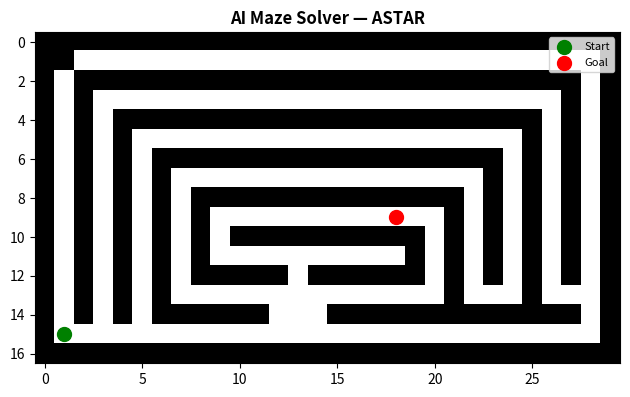

Write the Python code that produced this figure.
import matplotlib.pyplot as plt
import matplotlib.animation as animation
import numpy as np
import heapq
from collections import deque

# -------------------------------
# Maze Definition
# -------------------------------
#Example 1.
# maze = [
#     ["S", 0, 1, 0, 0, 0, 1, 0, 0, 0],
#     [1, 0, 1, 0, 1, 0, 1, 0, 1, 0],
#     [0, 0, 0, 0, 1, 0, 0, 0, 1, 0],
#     [0, 1, 1, 0, 1, 1, 1, 0, 1, 0],
#     [0, 0, 0, 0, 0, 0, 1, 0, 0, 0],
#     [1, 1, 1, 1, 1, 0, 1, 1, 1, 0],
#     [0, 0, 0, 0, 1, 0, 0, 0, 0, 0],
#     [0, 1, 1, 0, 1, 1, 1, 1, 1, 0],
#     [0, 0, 1, 0, 0, 0, 0, 0, 1, 0],
#     [0, 0, 0, 1, 1, 1, 1, 0, "G", 0]
# ]

#Example 2.
maze = [
[1,1,1,1,1,1,1,1,1,1,1,1,1,1,1,1,1,1,1,1,1,1,1,1,1,1,1,1,1,1],
[1,1,0,0,0,0,0,0,0,0,0,0,0,0,0,0,0,0,0,0,0,0,0,0,0,0,0,0,0,1],
[1,0,1,1,1,1,1,1,1,1,1,1,1,1,1,1,1,1,1,1,1,1,1,1,1,1,1,1,0,1],
[1,0,1,0,0,0,0,0,0,0,0,0,0,0,0,0,0,0,0,0,0,0,0,0,0,0,0,1,0,1],
[1,0,1,0,1,1,1,1,1,1,1,1,1,1,1,1,1,1,1,1,1,1,1,1,1,1,0,1,0,1],
[1,0,1,0,1,0,0,0,0,0,0,0,0,0,0,0,0,0,0,0,0,0,0,0,0,1,0,1,0,1],
[1,0,1,0,1,0,1,1,1,1,1,1,1,1,1,1,1,1,1,1,1,1,1,1,0,1,0,1,0,1],
[1,0,1,0,1,0,1,0,0,0,0,0,0,0,0,0,0,0,0,0,0,0,0,1,0,1,0,1,0,1],
[1,0,1,0,1,0,1,0,1,1,1,1,1,1,1,1,1,1,1,1,1,1,0,1,0,1,0,1,0,1],
[1,0,1,0,1,0,1,0,1,0,0,0,0,0,0,0,0,0,"G",0,0,1,0,1,0,1,0,1,0,1],
[1,0,1,0,1,0,1,0,1,0,1,1,1,1,1,1,1,1,1,1,0,1,0,1,0,1,0,1,0,1],
[1,0,1,0,1,0,1,0,1,0,0,0,0,0,0,0,0,0,0,1,0,1,0,1,0,1,0,1,0,1],
[1,0,1,0,1,0,1,0,1,1,1,1,1,0,1,1,1,1,1,1,0,1,0,1,0,1,0,1,0,1],
[1,0,1,0,1,0,1,0,0,0,0,0,0,0,0,0,0,0,0,0,0,1,0,0,0,1,0,0,0,1],
[1,0,1,0,1,0,1,1,1,1,1,1,0,0,0,1,1,1,1,1,1,1,1,1,1,1,1,1,0,1],
[1,"S",0,0,0,0,0,0,0,0,0,0,0,0,0,0,0,0,0,0,0,0,0,0,0,0,0,0,3,1],
[1,1,1,1,1,1,1,1,1,1,1,1,1,1,1,1,1,1,1,1,1,1,1,1,1,1,1,1,1,1]
]

#Example 3.
# maze = [
# [1,1,1,1,1,1,1,1,1,1,1,1,1,1,1,1,1,1,1,1,1,1,1,1,1,1,1,1,1,1],
# [1,"S",0,0,0,0,0,0,0,0,0,0,0,0,0,0,0,0,0,0,0,0,0,0,0,0,0,0,0,1],
# [1,1,1,1,1,1,1,1,1,1,1,1,1,1,0,1,1,1,1,1,1,1,1,1,1,1,1,1,0,1],
# [1,0,0,0,0,0,0,0,0,0,0,0,0,0,0,0,0,0,0,0,0,0,0,0,0,0,0,1,0,1],
# [1,0,1,1,1,1,1,1,1,1,1,1,1,1,0,0,1,1,1,1,1,1,1,1,1,1,0,1,0,1],
# [1,0,1,0,0,0,0,0,0,0,0,0,0,0,0,0,0,0,0,0,0,0,0,0,0,1,0,1,0,1],
# [1,0,1,0,1,1,1,1,1,1,1,1,1,1,1,0,1,1,1,1,1,1,1,1,0,1,0,1,0,1],
# [1,0,1,0,1,0,0,0,0,0,0,0,0,0,0,0,0,0,0,0,0,0,0,1,0,1,0,1,0,1],
# [1,0,1,0,1,0,1,1,1,1,1,1,1,1,1,1,1,0,1,1,1,1,0,1,0,1,0,1,0,1],
# [1,0,1,0,1,0,1,0,0,0,0,0,0,0,0,0,0,0,"G",0,0,1,0,1,0,1,0,1,0,1],
# [1,0,1,0,1,0,1,0,1,1,1,1,1,1,1,1,1,1,1,1,0,1,0,1,0,1,0,1,0,1],
# [1,0,1,0,1,0,1,0,1,0,0,0,0,0,0,0,0,0,0,1,0,1,0,1,0,1,0,1,0,1],
# [1,0,1,0,1,0,1,0,1,1,1,1,1,0,1,1,1,1,1,1,0,1,0,1,0,1,0,1,0,1],
# [1,0,1,0,1,0,1,0,0,0,0,0,0,0,0,1,0,0,0,0,0,1,0,0,0,1,0,0,0,1],
# [1,0,1,0,1,0,1,1,1,1,1,1,0,0,0,1,1,1,1,1,1,1,1,1,1,1,1,1,0,1],
# [1,0,0,0,0,0,0,0,0,0,0,0,0,0,0,0,0,0,0,0,0,0,0,0,0,0,0,0,0,1],
# [1,1,1,1,1,1,1,1,1,1,1,1,1,1,1,1,1,1,1,1,1,1,1,1,1,1,1,1,1,1]
# ]

# #Example 4.
# maze = [[1,1,0,0,0,0,1],
#         [1,1,0,1,1,0,1],
#         [1,"G",0,1,0,0,1],
#         [1,0,1,1,0,1,1],
#         [0,0,0,0,0,1,1],
#         ["S",1,1,1,1,1,1]]

#Example 5.
# maze = [
# [0,1,0,1,0,1,1,1,0,0,1,"G"],
# [0,1,0,1,0,0,0,1,0,1,1,0],
# [0,1,0,1,0,1,0,0,0,1,1,0],
# [0,0,0,1,0,1,0,1,0,1,1,0],
# [1,0,0,0,0,1,0,1,0,0,0,0],
# [1,1,1,0,1,1,0,1,1,1,1,1],
# ["S",0,0,0,1,1,0,0,0,0,0,0]
# ]

ROWS = len(maze)
COLS = len(maze[0])

grid = np.zeros((ROWS, COLS))
for i in range(ROWS):
    for j in range(COLS):
        if maze[i][j] == 1:
            grid[i][j] = 1
        elif maze[i][j] == "S":
            start = (i, j)
        elif maze[i][j] == "G":
            goal = (i, j)

# -------------------------------
# Node Class
# -------------------------------
class Node:
    def __init__(self, state, parent=None, action=None, cost=0):
        self.state = state
        self.parent = parent
        self.action = action
        self.cost = cost  # depth (step cost)

    # Needed so heapq can compare Nodes when costs are equal
    def __lt__(self, other):
        return self.cost < other.cost

# -------------------------------
# Problem Definition
# -------------------------------
def actions(state):
    x, y = state
    moves = {
        "UP": (-1, 0),
        "DOWN": (1, 0),
        "LEFT": (0, -1),
        "RIGHT": (0, 1)
    }
    possible = []
    for action, (dx, dy) in moves.items():
        nx, ny = x + dx, y + dy
        if 0 <= nx < ROWS and 0 <= ny < COLS:
            if maze[nx][ny] != 1:
                possible.append(action)
    return possible


def result(state, action):
    moves = {
        "UP": (-1, 0),
        "DOWN": (1, 0),
        "LEFT": (0, -1),
        "RIGHT": (0, 1)
    }
    dx, dy = moves[action]
    return (state[0] + dx, state[1] + dy)


def goal_test(state):
    return state == goal


def reconstruct_path(node):
    path = []
    while node:
        path.append(node.state)
        node = node.parent
    path.reverse()
    return path


# -------------------------------
# Heuristic: Manhattan Distance
# -------------------------------
def manhattan(state):
    return abs(state[0] - goal[0]) + abs(state[1] - goal[1])


# -------------------------------
# DFS
# -------------------------------
def dfs_steps():
    frontier = [Node(start, cost=0)]
    explored = set()

    while True:
        if not frontier:
            return

        node = frontier.pop()

        yield node.state, len(explored), len(frontier), node.cost

        if goal_test(node.state):
            yield reconstruct_path(node), "path"
            return

        explored.add(node.state)

        for action in actions(node.state):
            child_state = result(node.state, action)
            if child_state not in explored and \
               all(child_state != n.state for n in frontier):
                frontier.append(Node(child_state, node, action, node.cost + 1))


# -------------------------------
# BFS
# -------------------------------
def bfs_steps():
    frontier = deque([Node(start, cost=0)])
    explored = set()

    while True:
        if not frontier:
            return

        node = frontier.popleft()

        yield node.state, len(explored), len(frontier), node.cost

        if goal_test(node.state):
            yield reconstruct_path(node), "path"
            return

        explored.add(node.state)

        for action in actions(node.state):
            child_state = result(node.state, action)
            if child_state not in explored and \
               all(child_state != n.state for n in frontier):
                frontier.append(Node(child_state, node, action, node.cost + 1))


# -------------------------------
# Greedy Best-First Search
# -------------------------------
def greedy_steps():
    """
    Greedy Best-First Search: expands the node closest to the goal
    using only the heuristic h(n) = Manhattan distance.
    Fast but not guaranteed to find the optimal path.
    """
    counter = 0  # tiebreaker for heapq
    start_node = Node(start, cost=0)
    frontier = [(manhattan(start), counter, start_node)]
    explored = set()
    frontier_states = {start}

    while True:
        if not frontier:
            return

        _, _, node = heapq.heappop(frontier)
        frontier_states.discard(node.state)

        yield node.state, len(explored), len(frontier), node.cost

        if goal_test(node.state):
            yield reconstruct_path(node), "path"
            return

        explored.add(node.state)

        for action in actions(node.state):
            child_state = result(node.state, action)
            if child_state not in explored and child_state not in frontier_states:
                counter += 1
                child_node = Node(child_state, node, action, node.cost + 1)
                heapq.heappush(frontier, (manhattan(child_state), counter, child_node))
                frontier_states.add(child_state)


# -------------------------------
# A* Search
# -------------------------------
def astar_steps():
    """
    A* Search: expands the node with the lowest f(n) = g(n) + h(n),
    where g(n) is the path cost so far and h(n) is the Manhattan distance.
    Guaranteed to find the optimal (shortest) path.
    """
    counter = 0  # tiebreaker for heapq
    start_node = Node(start, cost=0)
    frontier = [(manhattan(start), counter, start_node)]
    explored = set()
    frontier_states = {start: 0}  # state -> best g cost seen

    while True:
        if not frontier:
            return

        _, _, node = heapq.heappop(frontier)

        if node.state in explored:
            continue

        yield node.state, len(explored), len(frontier), node.cost

        if goal_test(node.state):
            yield reconstruct_path(node), "path"
            return

        explored.add(node.state)

        for action in actions(node.state):
            child_state = result(node.state, action)
            g_new = node.cost + 1
            if child_state not in explored:
                if child_state not in frontier_states or g_new < frontier_states[child_state]:
                    counter += 1
                    child_node = Node(child_state, node, action, g_new)
                    f = g_new + manhattan(child_state)
                    heapq.heappush(frontier, (f, counter, child_node))
                    frontier_states[child_state] = g_new


# -------------------------------
# Animation
# -------------------------------
def animate_solver(algorithm="BFS"):
    fig, ax = plt.subplots()
    ax.set_title(f"AI Maze Solver — {algorithm}", fontsize=12, fontweight="bold")
    ax.set_facecolor("lightgray")

    maze_img = np.copy(grid)
    img = ax.imshow(maze_img, cmap="gray_r", vmin=0, vmax=1)

    ax.scatter(start[1], start[0], c="green", s=100, zorder=5, label="Start")
    ax.scatter(goal[1], goal[0], c="red", s=100, zorder=5, label="Goal")
    ax.legend(loc="upper right", fontsize=8)

    # Text overlays
    frontier_text = ax.text(0, -1, "", fontsize=10)
    explored_text = ax.text(3, -1, "", fontsize=10)

    # Select the correct generator
    algorithm_map = {
        "BFS":    bfs_steps,
        "DFS":    dfs_steps,
        "GREEDY": greedy_steps,
        "ASTAR":  astar_steps,
    }
    steps = algorithm_map.get(algorithm.upper(), bfs_steps)()

    def update(frame):
        nonlocal maze_img

        if isinstance(frame[1], str):
            # Final path highlight
            for x, y in frame[0]:
                maze_img[x][y] = 0.9
        else:
            state, explored_size, frontier_size, cost = frame
            x, y = state
            maze_img[x][y] = 0.5
            frontier_text.set_text(f"Frontier: {frontier_size}")
            explored_text.set_text(f"Explored: {explored_size}")

        img.set_data(maze_img)
        return [img]

    ani = animation.FuncAnimation(
        fig,
        update,
        frames=steps,
        interval=50,
        repeat=False
    )

    plt.tight_layout()
    plt.show()


# -------------------------------
# Run
# -------------------------------
if __name__ == "__main__":
    # Options: "BFS", "DFS", "GREEDY", "ASTAR"
    animate_solver("ASTAR")
